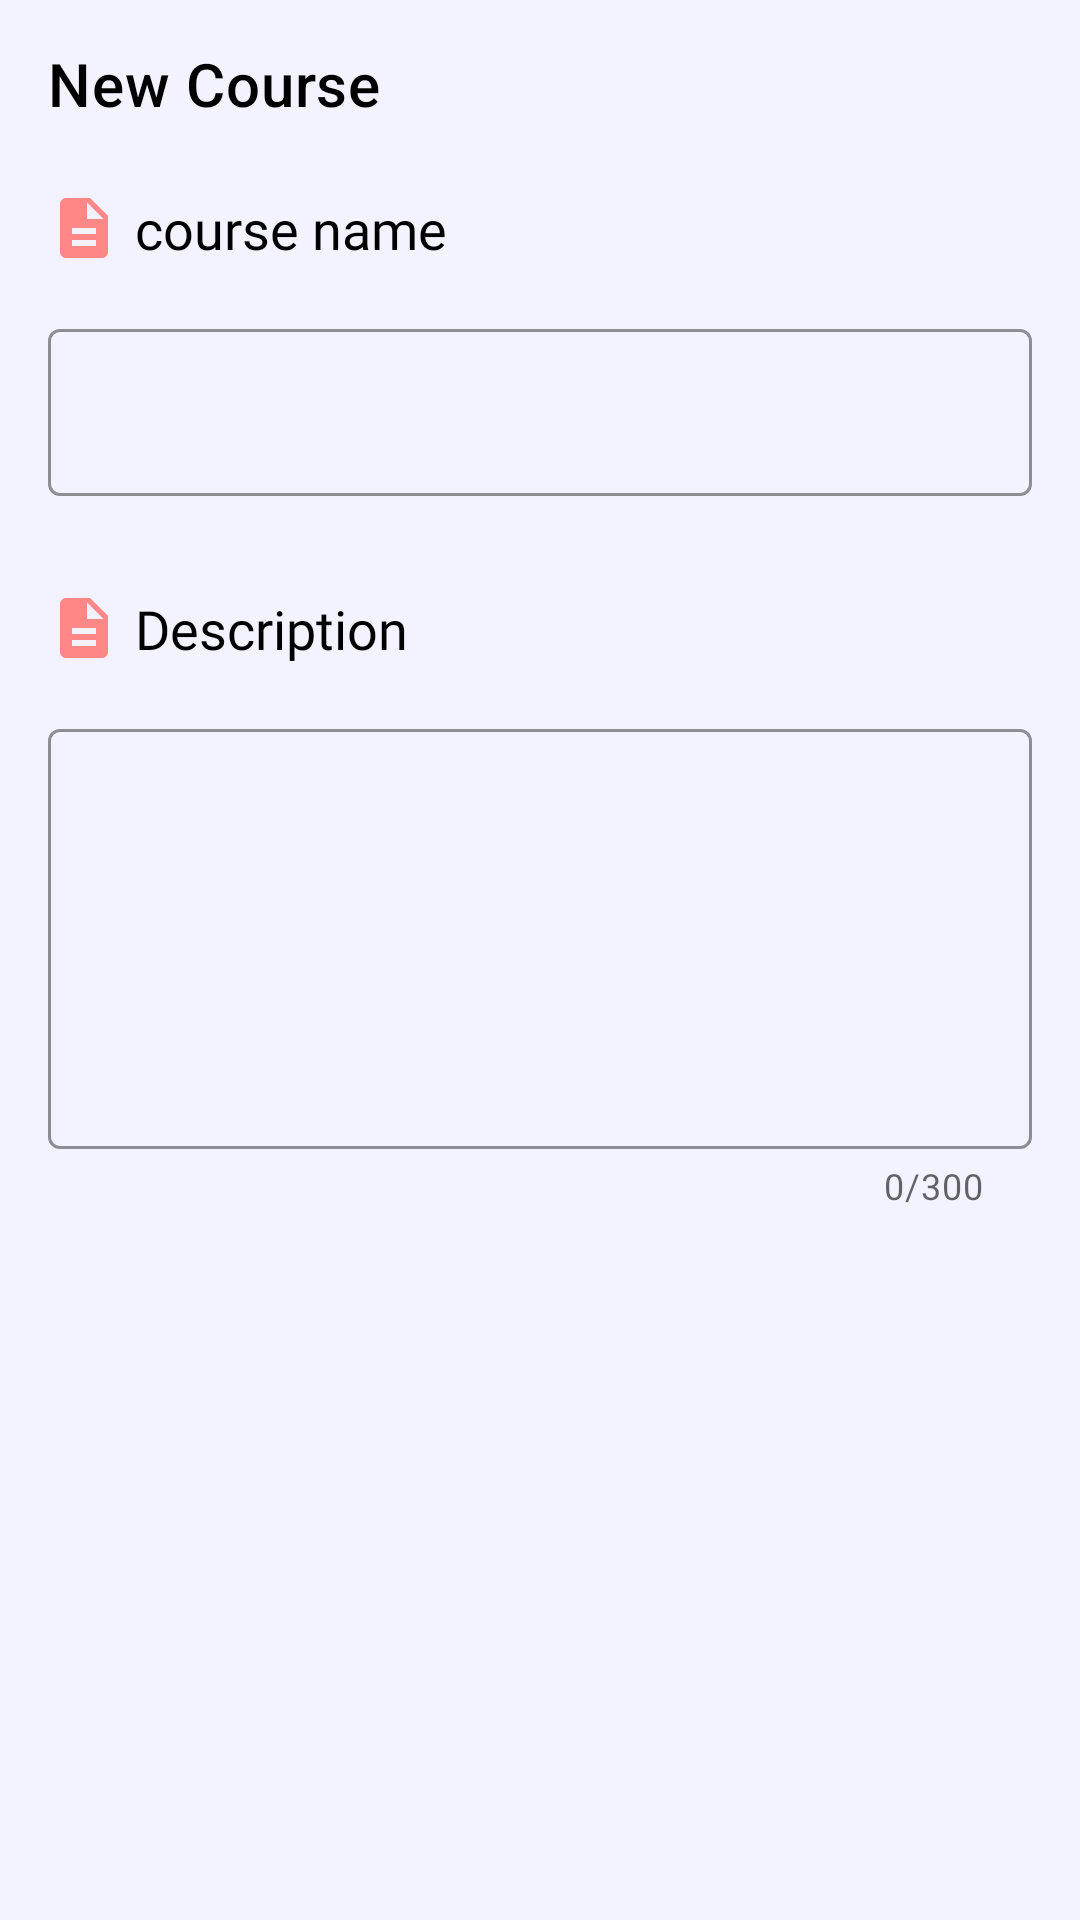

Here is an Android app screen rendered from its layout file. Give the layout XML and the strings, colors and styles it references.
<!-- AndroidManifest.xml: activity theme Theme.MyPlans.NoActionBar -->
<!-- res/layout/activity_add_course.xml -->
<?xml version="1.0" encoding="utf-8"?>
<androidx.constraintlayout.widget.ConstraintLayout xmlns:android="http://schemas.android.com/apk/res/android"
    xmlns:app="http://schemas.android.com/apk/res-auto"
    xmlns:tools="http://schemas.android.com/tools"
    android:layout_width="match_parent"
    android:layout_height="wrap_content"
    android:background="@color/white_sc"
    tools:context=".activities.AddCourseActivity">

    <com.google.android.material.appbar.AppBarLayout
        android:id="@+id/appBarLayout"
        android:layout_width="match_parent"
        android:layout_height="wrap_content"
        android:theme="@style/Theme.MyPlans.AppBarOverlay"
        app:layout_constraintEnd_toEndOf="parent"
        app:layout_constraintStart_toStartOf="parent"
        app:layout_constraintTop_toTopOf="parent">

        <androidx.appcompat.widget.Toolbar
            android:id="@+id/toolbar"
            android:layout_width="match_parent"
            android:layout_height="?attr/actionBarSize"
            android:background="@color/white_sc"
            app:layout_constraintEnd_toEndOf="parent"
            app:layout_constraintStart_toStartOf="parent"
            app:layout_constraintTop_toTopOf="parent"
            app:popupTheme="@style/Theme.MyPlans.PopupOverlay"
            app:title="@string/new_course"
            app:titleTextColor="@color/black" />
    </com.google.android.material.appbar.AppBarLayout>

    <TextView
        android:id="@+id/textView2"
        android:layout_width="wrap_content"
        android:layout_height="wrap_content"
        android:layout_marginStart="16dp"
        android:layout_marginTop="8dp"
        android:drawableStart="@drawable/ic_baseline_description_24"
        android:drawablePadding="5dp"
        android:fontFamily="@font/avenir_regular"
        android:text="@string/course_name"
        android:textColor="@color/black"
        android:textSize="18sp"
        app:layout_constraintStart_toStartOf="parent"
        app:layout_constraintTop_toBottomOf="@+id/appBarLayout" />


    <com.google.android.material.textfield.TextInputLayout
        android:id="@+id/textLyNC"
        style="@style/Widget.MaterialComponents.TextInputLayout.OutlinedBox"
        android:layout_width="match_parent"
        android:layout_height="85dp"
        android:layout_marginStart="16dp"
        android:layout_marginTop="16dp"
        android:layout_marginEnd="16dp"
        app:boxStrokeColor="@color/black"
        app:errorEnabled="true"
        app:errorIconDrawable="@drawable/ic_baseline_error_outline_24"
        app:layout_constraintStart_toStartOf="parent"
        app:layout_constraintTop_toBottomOf="@+id/textView2">

        
        <com.google.android.material.textfield.TextInputEditText
            android:id="@+id/edit_text_course"
            android:layout_width="match_parent"
            android:layout_height="wrap_content" />

    </com.google.android.material.textfield.TextInputLayout>

    <TextView
        android:id="@+id/textView4"
        android:layout_width="wrap_content"
        android:layout_height="wrap_content"
        android:layout_marginStart="16dp"
        android:layout_marginTop="8dp"
        android:drawableStart="@drawable/ic_baseline_description_24"
        android:drawablePadding="5dp"
        android:fontFamily="@font/avenir_regular"
        android:text="@string/description"
        android:textColor="@color/black"
        android:textSize="18sp"
        app:layout_constraintStart_toStartOf="parent"
        app:layout_constraintTop_toBottomOf="@+id/textLyNC" />


    <com.google.android.material.textfield.TextInputLayout
        android:id="@+id/text_Ly_description"
        style="@style/Widget.MaterialComponents.TextInputLayout.OutlinedBox"
        android:layout_width="match_parent"
        android:layout_height="180dp"
        android:layout_marginStart="16dp"
        android:layout_marginTop="16dp"
        android:layout_marginEnd="16dp"
        app:counterEnabled="true"
        app:counterMaxLength="300"
        app:errorEnabled="true"
        app:boxStrokeColor="@color/black"
        app:errorIconDrawable="@drawable/ic_baseline_error_outline_24"
        app:layout_constraintEnd_toEndOf="parent"
        app:layout_constraintHorizontal_bias="0.156"
        app:layout_constraintStart_toStartOf="parent"
        app:layout_constraintTop_toBottomOf="@+id/textView4">

        
        <com.google.android.material.textfield.TextInputEditText
            android:id="@+id/edit_text_description"
            android:layout_width="fill_parent"
            android:layout_height="140dp"
            android:maxLength="300" />

    </com.google.android.material.textfield.TextInputLayout>

</androidx.constraintlayout.widget.ConstraintLayout>
<!-- resources referenced by this layout -->
<resources>
  <color name="black">#FF000000</color>
  <color name="white_sc">#F3F3FF</color>
  <!-- drawable ic_baseline_description_24 (drawable) -->
  <vector xmlns:android="http://schemas.android.com/apk/res/android"
      android:width="24dp"
      android:height="24dp"
      android:tint="#FF8787"
      android:viewportWidth="24"
      android:viewportHeight="24">
      <path
          android:fillColor="@android:color/white"
          android:pathData="M14,2L6,2c-1.1,0 -1.99,0.9 -1.99,2L4,20c0,1.1 0.89,2 1.99,2L18,22c1.1,0 2,-0.9 2,-2L20,8l-6,-6zM16,18L8,18v-2h8v2zM16,14L8,14v-2h8v2zM13,9L13,3.5L18.5,9L13,9z" />
  </vector>
  <!-- drawable ic_baseline_error_outline_24 (drawable) -->
  <vector xmlns:android="http://schemas.android.com/apk/res/android"
      android:width="24dp"
      android:height="24dp"
      android:tint="#FF2F23"
      android:viewportWidth="24"
      android:viewportHeight="24">
      <path
          android:fillColor="@android:color/white"
          android:pathData="M11,15h2v2h-2zM11,7h2v6h-2zM11.99,2C6.47,2 2,6.48 2,12s4.47,10 9.99,10C17.52,22 22,17.52 22,12S17.52,2 11.99,2zM12,20c-4.42,0 -8,-3.58 -8,-8s3.58,-8 8,-8 8,3.58 8,8 -3.58,8 -8,8z" />
  </vector>
  <string name="course_name">course name</string>
  <string name="description">Description</string>
  <string name="new_course">New Course</string>
  <style name="Theme.MyPlans.AppBarOverlay" parent="ThemeOverlay.AppCompat.Dark.ActionBar" />
  <style name="Theme.MyPlans.PopupOverlay" parent="ThemeOverlay.AppCompat.Light" />
  <style name="Theme.MyPlans.NoActionBar">
          <item name="windowActionBar">false</item>
          <item name="windowNoTitle">true</item>
      </style>
</resources>
